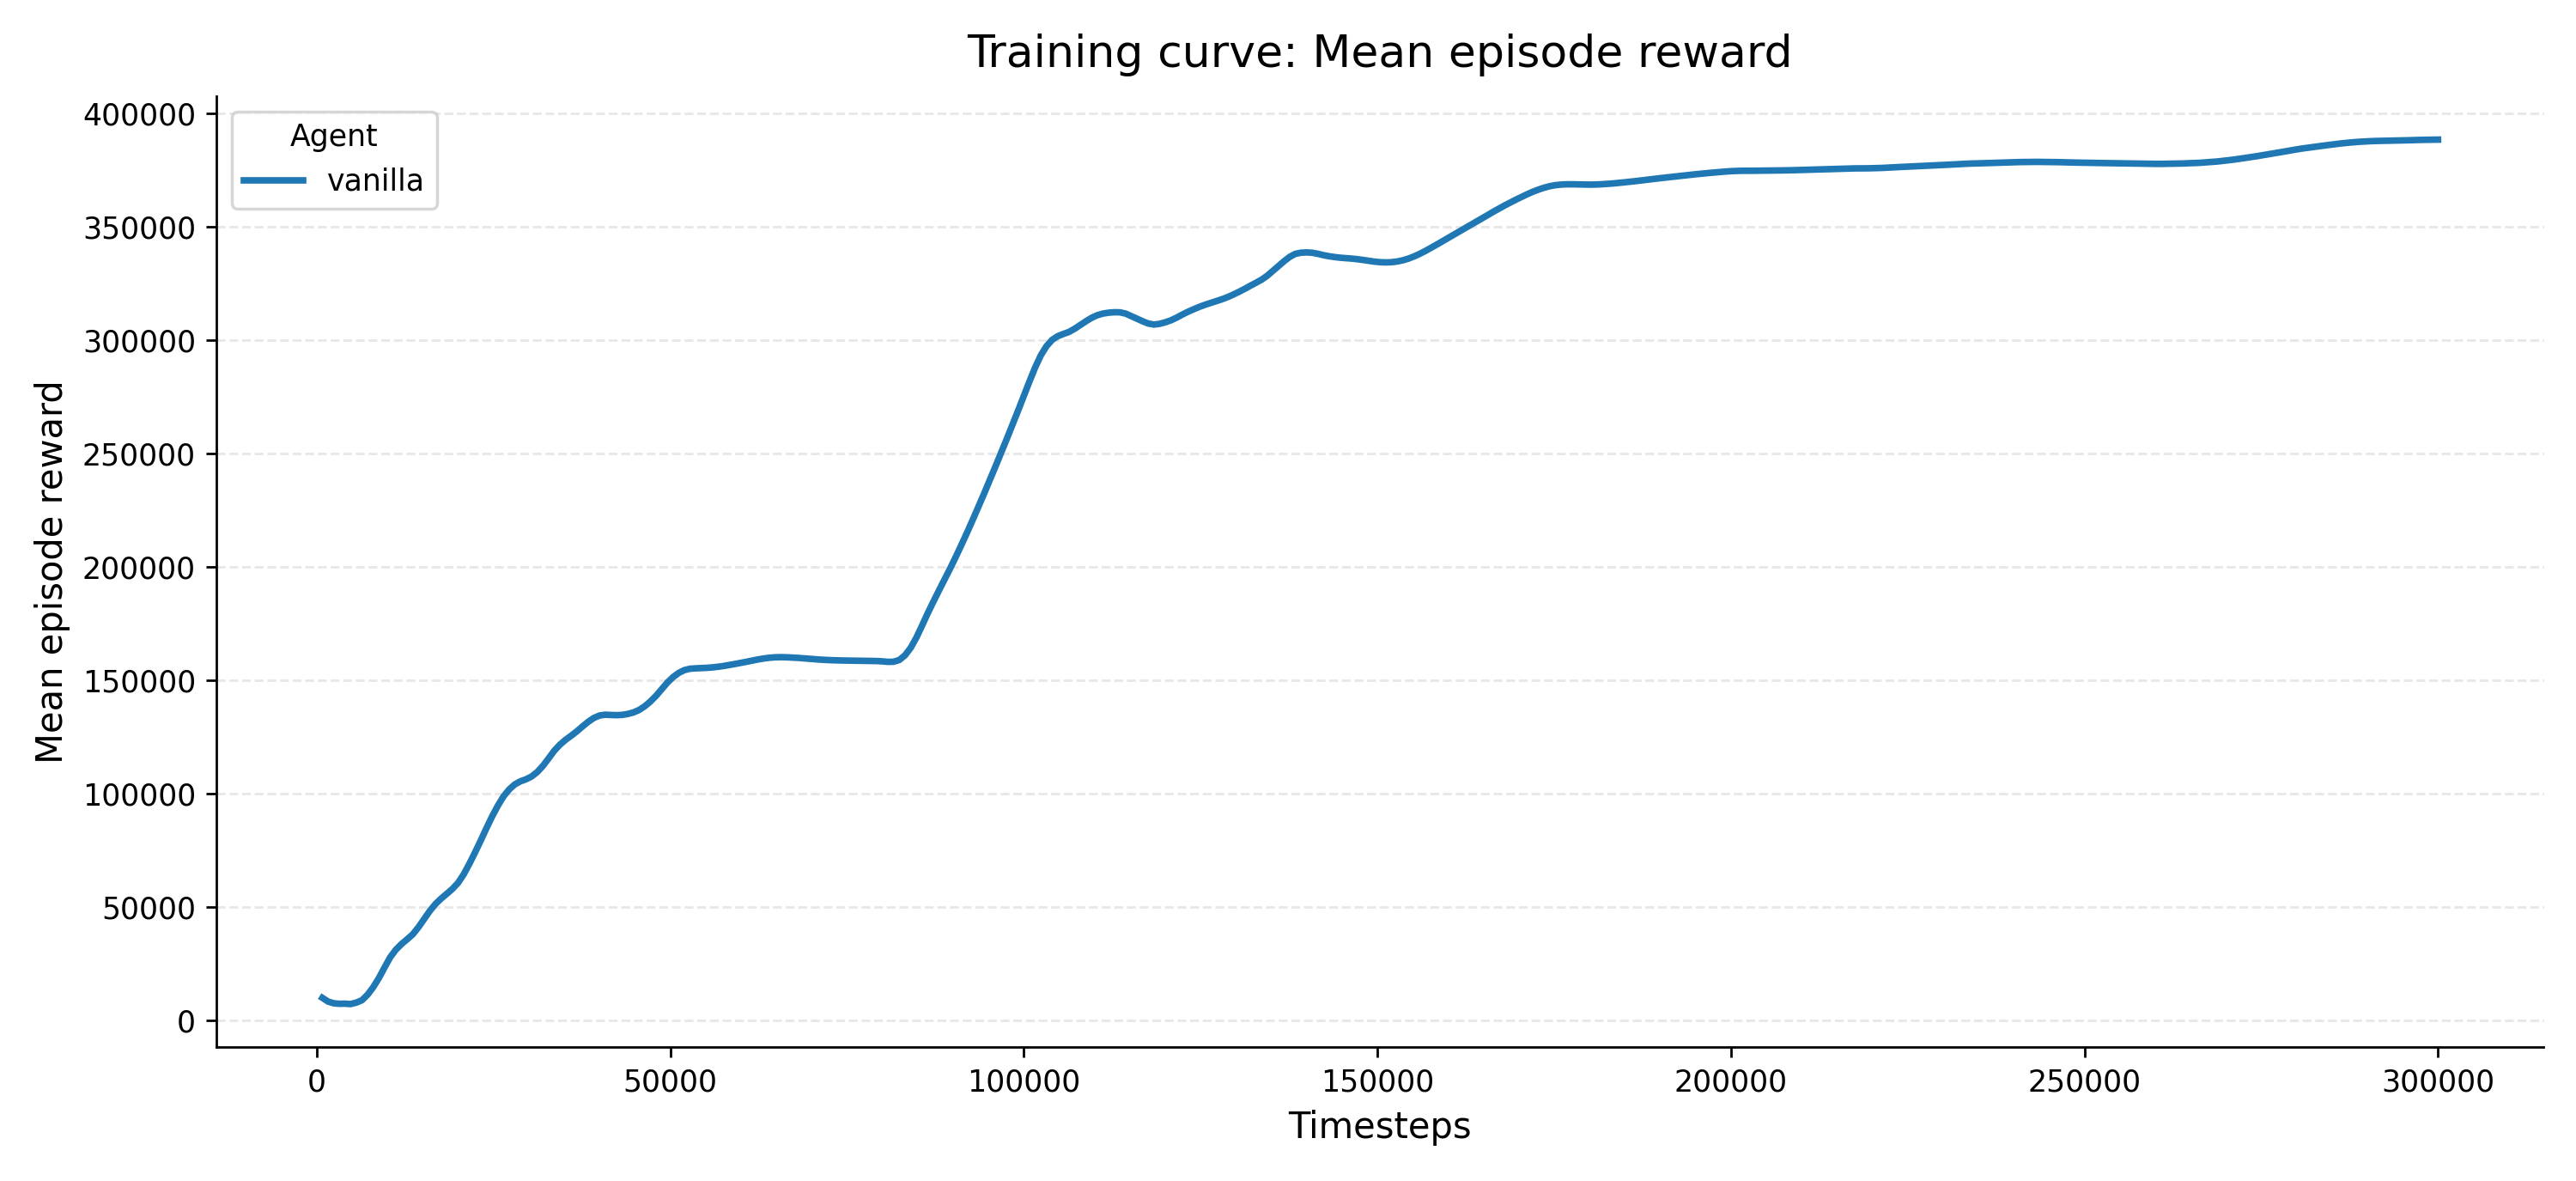

Source data for this figure (header and first rows):
agent, seed, step, value
vanilla, 0, 800, 9973
vanilla, 0, 1600, 6748
vanilla, 0, 2400, 6034
vanilla, 0, 3200, 6712
vanilla, 0, 4000, 7619
vanilla, 0, 4800, 9127
vanilla, 0, 5600, 9964
vanilla, 0, 6400, 11280
vanilla, 0, 7200, 19021
vanilla, 0, 8000, 24276
vanilla, 0, 8800, 29288
vanilla, 0, 9600, 33232
vanilla, 0, 10400, 33863
vanilla, 0, 11200, 35580
vanilla, 0, 12000, 36757
vanilla, 0, 12800, 39774
vanilla, 0, 13600, 44268
vanilla, 0, 14400, 49610
vanilla, 0, 15200, 53309
vanilla, 0, 16000, 54818
vanilla, 0, 16800, 55004
vanilla, 0, 17600, 56197
vanilla, 0, 18400, 60101
vanilla, 0, 19200, 64185
vanilla, 0, 20000, 68252
vanilla, 0, 20800, 73894
vanilla, 0, 21600, 79522
vanilla, 0, 22400, 85044
vanilla, 0, 23200, 90354
vanilla, 0, 24000, 95226
vanilla, 0, 24800, 99656
vanilla, 0, 25600, 102973
vanilla, 0, 26400, 105581
vanilla, 0, 27200, 105836
vanilla, 0, 28000, 106455
vanilla, 0, 28800, 106502
vanilla, 0, 29600, 107491
vanilla, 0, 30400, 111879
vanilla, 0, 31200, 115742
vanilla, 0, 32000, 120009
vanilla, 0, 32800, 122925
vanilla, 0, 33600, 124487
vanilla, 0, 34400, 125133
vanilla, 0, 35200, 126484
vanilla, 0, 36000, 129096
vanilla, 0, 36800, 132615
vanilla, 0, 37600, 135229
vanilla, 0, 38400, 135312
vanilla, 0, 39200, 134952
vanilla, 0, 40000, 134413
vanilla, 0, 40800, 134410
vanilla, 0, 41600, 134591
vanilla, 0, 42400, 134942
vanilla, 0, 43200, 135536
vanilla, 0, 44000, 136532
vanilla, 0, 44800, 137707
vanilla, 0, 45600, 140111
vanilla, 0, 46400, 143121
vanilla, 0, 47200, 146087
vanilla, 0, 48000, 149122
... 315 more rows
